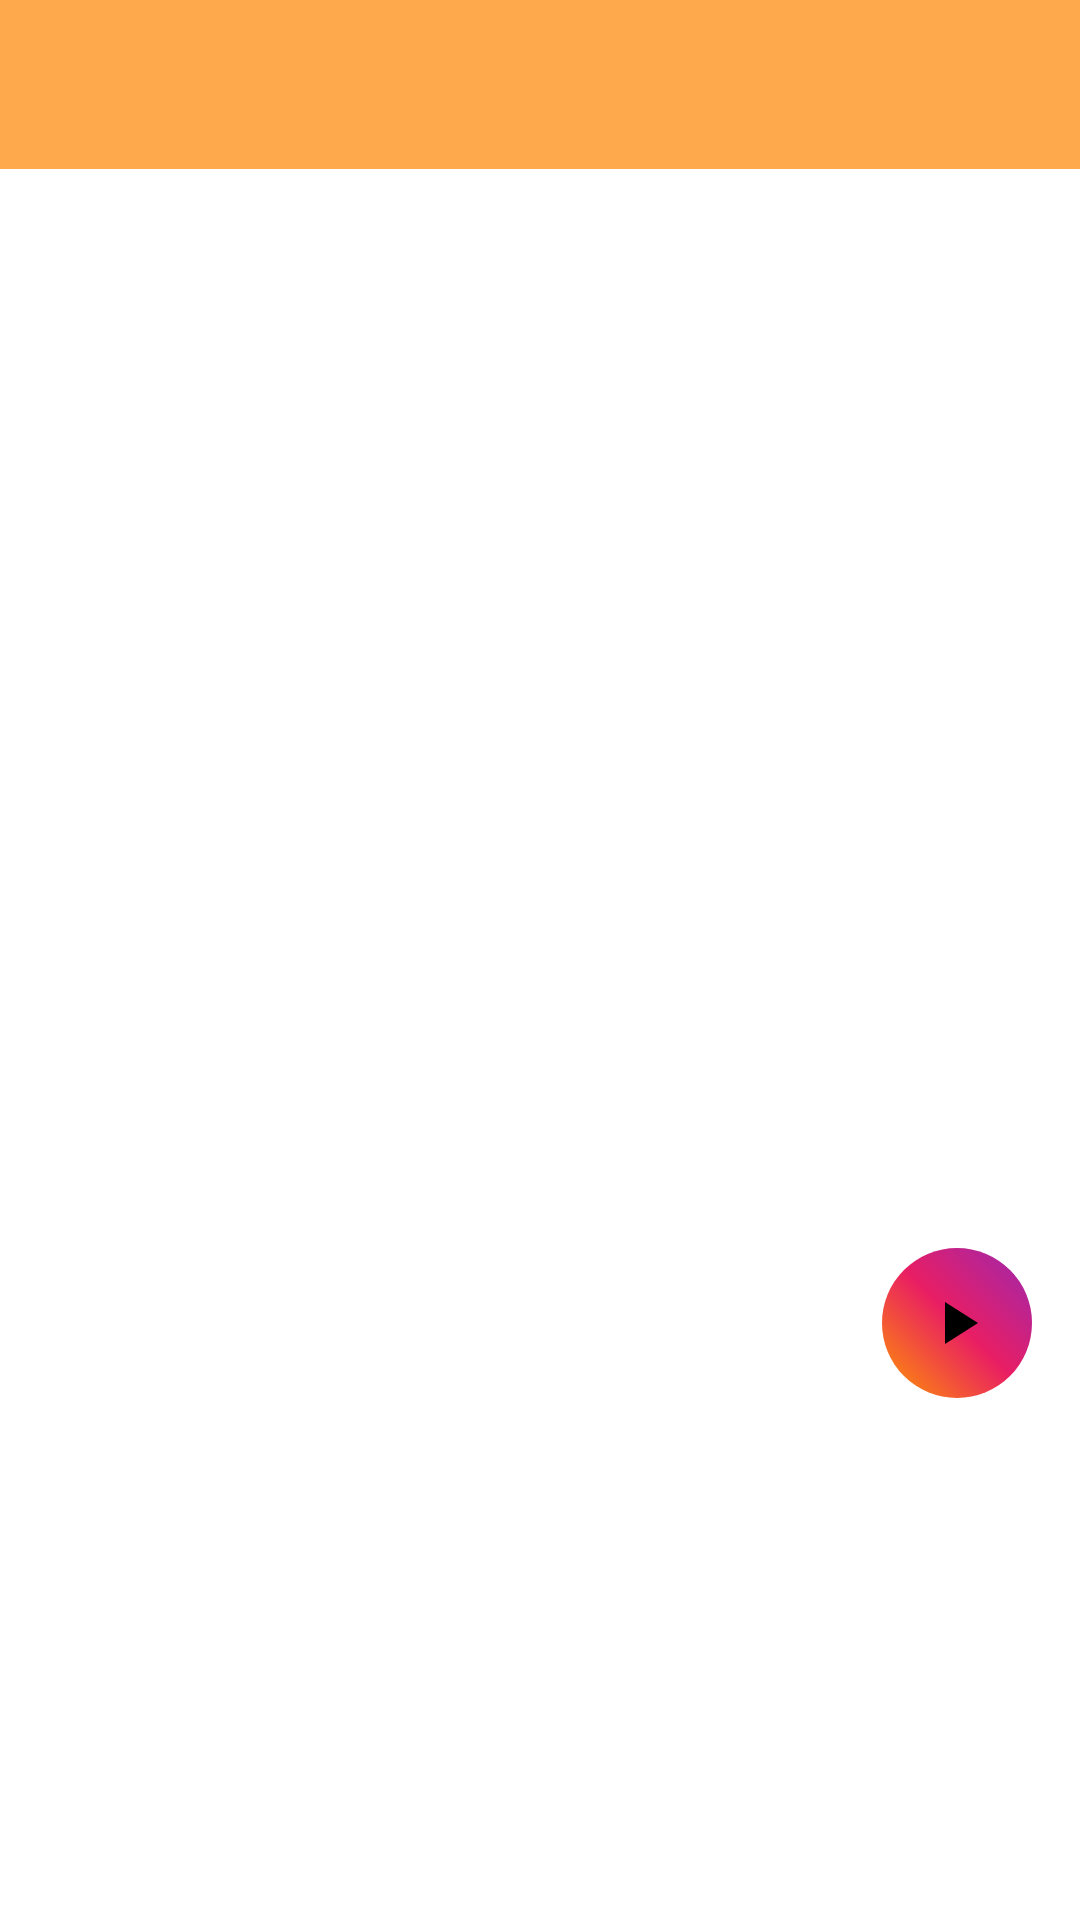

Write the Android layout XML for this screen, with the resource values it uses.
<!-- AndroidManifest.xml: application theme Theme.SoundNestAndroid -->
<!-- res/layout/activity_playlist_detail.xml -->
<?xml version="1.0" encoding="utf-8"?>
<androidx.constraintlayout.widget.ConstraintLayout xmlns:android="http://schemas.android.com/apk/res/android"
    xmlns:app="http://schemas.android.com/apk/res-auto"
    android:layout_width="match_parent"
    android:layout_height="match_parent">

    <com.google.android.material.appbar.AppBarLayout
        android:id="@+id/appbar"
        android:layout_width="match_parent"
        android:layout_height="wrap_content"
        app:layout_constraintTop_toTopOf="parent"
        app:layout_constraintStart_toStartOf="parent"
        app:layout_constraintEnd_toEndOf="parent">

        <TextView
            android:id="@+id/tvPlaylistName"
            android:layout_width="match_parent"
            android:layout_height="wrap_content"
            android:padding="16dp"
            android:textSize="18sp"
            android:textColor="@color/accent_purple"
            android:fontFamily="sans-serif-medium"
            android:textAlignment="center" />

    </com.google.android.material.appbar.AppBarLayout>

    <TextView
        android:id="@+id/tvEmptySongs"
        android:layout_width="0dp"
        android:layout_height="wrap_content"
        android:text="@string/msg_no_playlists"
        android:textSize="16sp"
        android:textColor="@color/accent_purple"
        android:gravity="center"
        android:visibility="gone"
        android:padding="24dp"
        app:layout_constraintTop_toBottomOf="@id/appbar"
        app:layout_constraintStart_toStartOf="parent"
        app:layout_constraintEnd_toEndOf="parent" />

    <androidx.constraintlayout.widget.Guideline
        android:id="@+id/guideline_bottom"
        android:layout_width="wrap_content"
        android:layout_height="wrap_content"
        android:orientation="horizontal"
        app:layout_constraintGuide_end="186dp" />

    <androidx.recyclerview.widget.RecyclerView
        android:id="@+id/rvSongs"
        android:layout_width="0dp"
        android:layout_height="0dp"
        android:padding="0dp"
        app:layout_constraintTop_toBottomOf="@id/appbar"
        app:layout_constraintStart_toStartOf="parent"
        app:layout_constraintEnd_toEndOf="parent"
        app:layout_constraintBottom_toTopOf="@id/guideline_bottom" />

    <androidx.appcompat.widget.AppCompatImageButton
        android:id="@+id/btn_play_playlist"
        android:layout_width="50dp"
        android:layout_height="50dp"
        android:layout_margin="16dp"
        android:layout_marginEnd="16dp"
        android:layout_marginBottom="28dp"
        app:layout_constraintEnd_toEndOf="parent"
        app:layout_constraintBottom_toTopOf="@id/player_fragment_container"
        android:background="@drawable/bg_play_gradient"
        android:src="@drawable/ic_baseline_play"
        android:tint="@color/black"
        android:padding="12dp"
        android:scaleType="center"
        android:contentDescription="@string/msg_play_playlist" />

    <FrameLayout
        android:id="@+id/player_fragment_container"
        android:layout_width="match_parent"
        android:layout_height="130dp"
        android:layout_marginBottom="28dp"
        app:layout_constraintBottom_toBottomOf="parent"
        app:layout_constraintEnd_toEndOf="parent"
        app:layout_constraintHorizontal_bias="1.0"
        app:layout_constraintStart_toStartOf="parent" />

</androidx.constraintlayout.widget.ConstraintLayout>
<!-- resources referenced by this layout -->
<resources>
  <color name="accent_purple">#A259FF</color>
  <color name="black">#FF000000</color>
  <!-- drawable bg_play_gradient (drawable) -->
  <?xml version="1.0" encoding="utf-8"?>
  <shape xmlns:android="http://schemas.android.com/apk/res/android"
      xmlns:tools="http://schemas.android.com/tools"
      android:shape="oval">
      <gradient
          android:angle="45"
          android:startColor="#FF9800"
          android:centerColor="#E91E63"
          android:endColor="#9C27B0"
          android:type="linear"
          tools:ignore="ExtraText" />
  </shape>
  <!-- drawable ic_baseline_play (drawable) -->
  <vector xmlns:android="http://schemas.android.com/apk/res/android"
      android:width="24dp"
      android:height="24dp"
      android:viewportWidth="24"
      android:viewportHeight="24">
  
      <path
          android:id="@+id/playIcon"
          android:fillColor="@color/accent_pink"
          android:pathData="M8,5v14l11-7z" />
  </vector>
  <string name="msg_no_playlists">There are no songs in this playlist yet.</string>
  <string name="msg_play_playlist">Play playlist</string>
  <style name="Theme.SoundNestAndroid" parent="Theme.MaterialComponents.DayNight.DarkActionBar">
  
          <item name="colorPrimary">@color/accent_orange</item>
          <item name="colorPrimaryVariant">@color/accent_orange</item>
          <item name="colorOnPrimary">@color/accent_purple</item>
  
          <item name="colorSecondary">@color/teal_200</item>
          <item name="colorSecondaryVariant">@color/teal_700</item>
          <item name="colorOnSecondary">@color/black</item>
  
          <item name="android:statusBarColor">?attr/colorPrimaryVariant</item>
  
      </style>
  <color name="accent_pink">#FF6AC1</color>
  <color name="accent_orange">#FFA94D</color>
  <color name="teal_200">#FF03DAC5</color>
  <color name="teal_700">#FF018786</color>
</resources>
